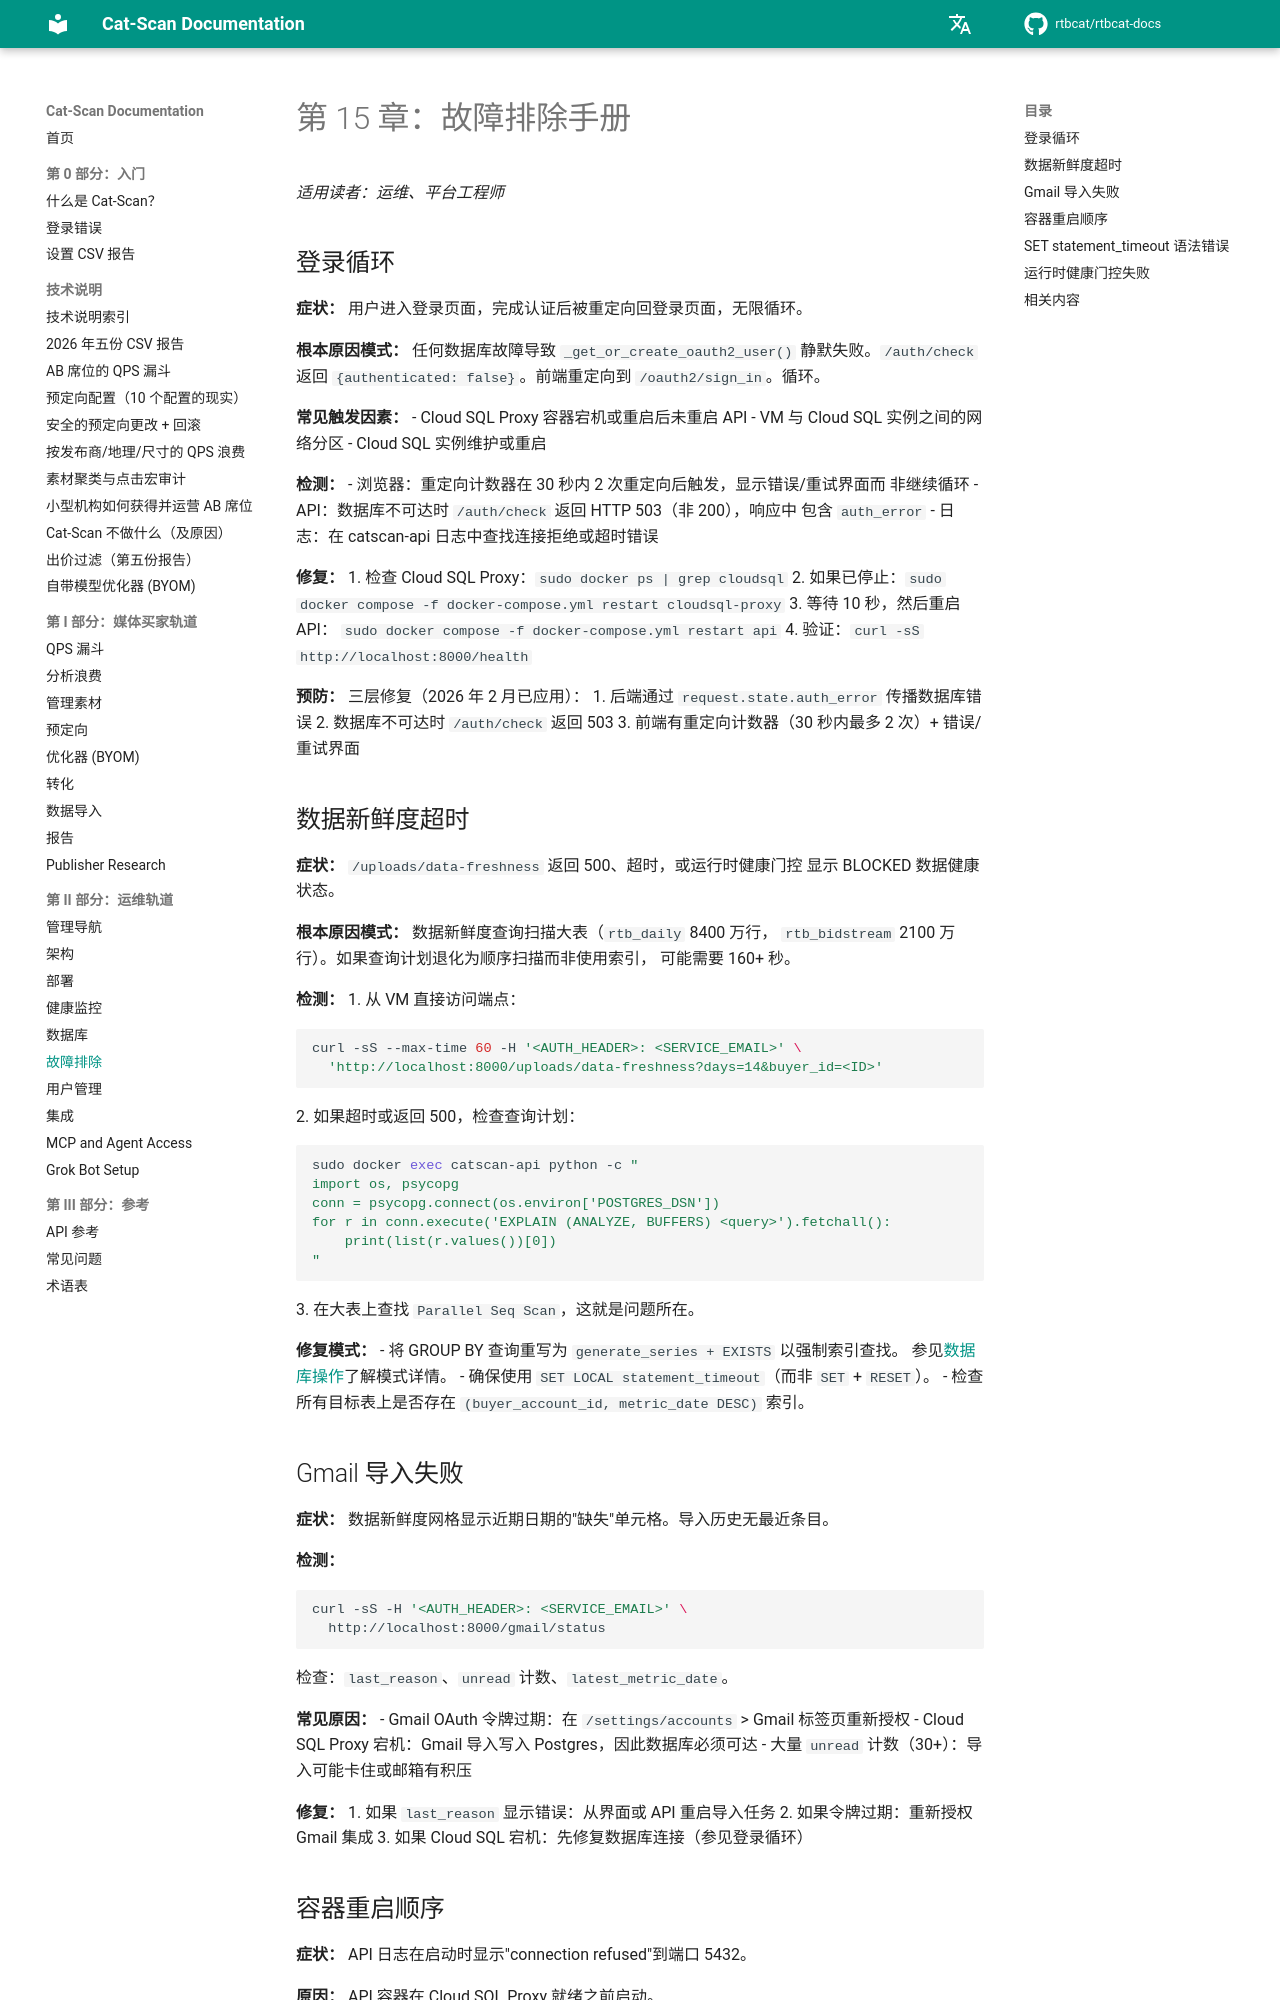

repository: rtbcat/rtbcat-docs · page: zh/15-troubleshooting/index.html · generator: mkdocs

# 第 15 章：故障排除手册

*适用读者：运维、平台工程师*

## 登录循环

**症状：** 用户进入登录页面，完成认证后被重定向回登录页面，无限循环。

**根本原因模式：** 任何数据库故障导致 `_get_or_create_oauth2_user()`
静默失败。`/auth/check` 返回 `{authenticated: false}`。前端重定向到
`/oauth2/sign_in`。循环。

**常见触发因素：**
- Cloud SQL Proxy 容器宕机或重启后未重启 API
- VM 与 Cloud SQL 实例之间的网络分区
- Cloud SQL 实例维护或重启

**检测：**
- 浏览器：重定向计数器在 30 秒内 2 次重定向后触发，显示错误/重试界面而
  非继续循环
- API：数据库不可达时 `/auth/check` 返回 HTTP 503（非 200），响应中
  包含 `auth_error`
- 日志：在 catscan-api 日志中查找连接拒绝或超时错误

**修复：**
1. 检查 Cloud SQL Proxy：`sudo docker ps | grep cloudsql`
2. 如果已停止：`sudo docker compose -f docker-compose.yml restart cloudsql-proxy`
3. 等待 10 秒，然后重启 API：
   `sudo docker compose -f docker-compose.yml restart api`
4. 验证：`curl -sS http://localhost:8000/health`

**预防：** 三层修复（2026 年 2 月已应用）：
1. 后端通过 `request.state.auth_error` 传播数据库错误
2. 数据库不可达时 `/auth/check` 返回 503
3. 前端有重定向计数器（30 秒内最多 2 次）+ 错误/重试界面

## 数据新鲜度超时

**症状：** `/uploads/data-freshness` 返回 500、超时，或运行时健康门控
显示 BLOCKED 数据健康状态。

**根本原因模式：** 数据新鲜度查询扫描大表（`rtb_daily` 8400 万行，
`rtb_bidstream` 2100 万行）。如果查询计划退化为顺序扫描而非使用索引，
可能需要 160+ 秒。

**检测：**
1. 从 VM 直接访问端点：
   ```bash
   curl -sS --max-time 60 -H '<AUTH_HEADER>: <SERVICE_EMAIL>' \
     'http://localhost:8000/uploads/data-freshness?days=14&buyer_id=<ID>'
   ```
2. 如果超时或返回 500，检查查询计划：
   ```bash
   sudo docker exec catscan-api python -c "
   import os, psycopg
   conn = psycopg.connect(os.environ['POSTGRES_DSN'])
   for r in conn.execute('EXPLAIN (ANALYZE, BUFFERS) <query>').fetchall():
       print(list(r.values())[0])
   "
   ```
3. 在大表上查找 `Parallel Seq Scan`，这就是问题所在。

**修复模式：**
- 将 GROUP BY 查询重写为 `generate_series + EXISTS` 以强制索引查找。
  参见[数据库操作](14-database.md)了解模式详情。
- 确保使用 `SET LOCAL statement_timeout`（而非 `SET` + `RESET`）。
- 检查所有目标表上是否存在 `(buyer_account_id, metric_date DESC)` 索引。
